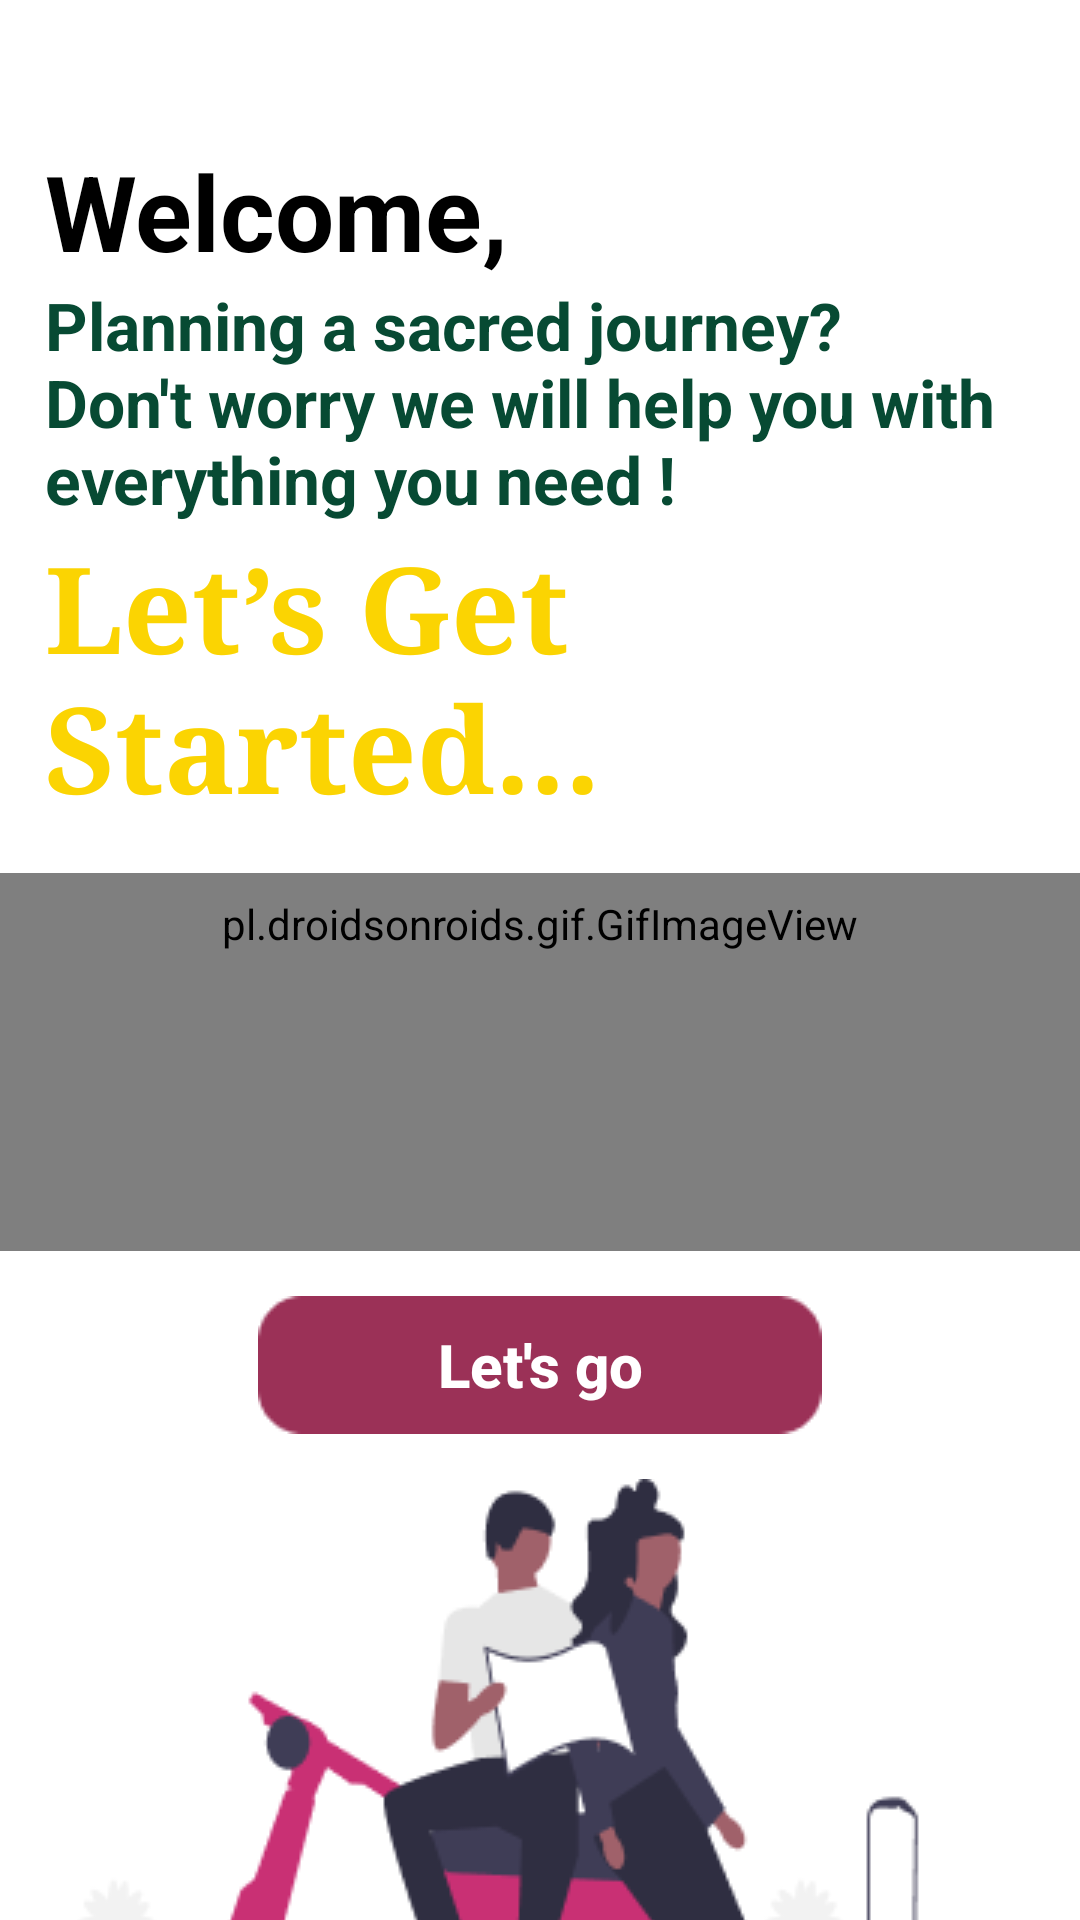

Android layout source for this screen:
<!-- AndroidManifest.xml: application theme Theme.NearbyPlaces -->
<!-- res/layout/activity_splash_screen.xml -->
<?xml version="1.0" encoding="utf-8"?>
<LinearLayout xmlns:android="http://schemas.android.com/apk/res/android"
    xmlns:app="http://schemas.android.com/apk/res-auto"
    xmlns:tools="http://schemas.android.com/tools"
    android:layout_width="match_parent"
    android:background="@color/white"
    android:layout_height="match_parent"

    android:orientation="vertical"
    tools:context=".SplashScreen">

    <LinearLayout
        android:layout_width="match_parent"
        android:layout_height="wrap_content"
        android:padding="15dp"
        android:orientation="vertical">
        <TextView
            android:id="@+id/textView"
            android:layout_width="wrap_content"
            android:layout_height="wrap_content"
            android:layout_marginTop="32dp"
            android:text="Welcome,"
            android:textColor="@color/black"
            android:textSize="35sp"
            android:textStyle="bold"/>

        <TextView
            android:id="@+id/textView2"
            android:layout_width="wrap_content"
            android:layout_height="wrap_content"
            android:text="@string/quoteApp"
            android:textColor="#074A33"
            android:textSize="22sp"
            android:textStyle="bold"/>

        <TextView
            android:id="@+id/textView3"
            android:layout_width="270dp"
            android:layout_height="wrap_content"
            android:layout_marginTop="1dp"
            android:fontFamily="serif"
            android:text="Let’s Get Started..."

            android:textColor="#FBD402"
            android:textSize="40sp"
            android:textStyle="bold" />

    </LinearLayout>

    <LinearLayout
        android:layout_width="match_parent"
        android:layout_height="match_parent"
        android:orientation="vertical"
        android:gravity="bottom">
        <LinearLayout
            android:layout_width="match_parent"
            android:layout_height="wrap_content"
            android:orientation="vertical"
            android:gravity="center">

            <pl.droidsonroids.gif.GifImageView
                android:layout_width="match_parent"
                android:layout_height="218dp"
                android:src="@drawable/catss"
                />

            <Button
                android:id="@+id/button11"
                android:layout_width="188dp"
                android:layout_height="46dp"
                android:background="@drawable/ripple_effect_bg"
                android:text="Let's go"
                android:textAllCaps="false"
                android:textColor="@color/white"
                android:textSize="20dp"
                android:layout_margin="15dp"
                android:textStyle="bold"
                />
            <ImageView
                android:id="@+id/imageView3"
                android:layout_width="328sp"
                android:layout_height="239sp"
                app:srcCompat="@drawable/bike" />

        </LinearLayout>


    </LinearLayout>




</LinearLayout>
<!-- resources referenced by this layout -->
<resources>
  <!-- drawable bike: png bitmap (drawable, 19161 bytes) -->
  <!-- drawable ripple_effect_bg (drawable) -->
  <?xml version="1.0" encoding="utf-8"?>
  <ripple xmlns:android="http://schemas.android.com/apk/res/android" android:color="@color/colorPrimary">
      <item android:drawable="@drawable/rectangle_1"/>
  </ripple>
  <string name="quoteApp">Planning a sacred journey? Don\'t worry we will help you with everything you need !</string>
  <style name="Theme.NearbyPlaces" parent="Theme.AppCompat.Light.NoActionBar">
          
          <item name="colorPrimary">@color/purple_200</item>
          <item name="colorPrimaryVariant">@color/pink</item>
          <item name="colorOnPrimary">@color/white</item>
          
          <item name="colorSecondary">@color/teal_200</item>
          <item name="colorSecondaryVariant">@color/teal_700</item>
          <item name="colorOnSecondary">@color/black</item>
          
          <item name="android:statusBarColor" tools:targetApi="l">?attr/colorPrimaryVariant</item>
          
          <item name="android:windowAnimationStyle">@null</item>
  
  
      </style>
  <!-- drawable rectangle_1: png bitmap (drawable-v24, 770 bytes) -->
  <!-- not gathered from this repository: default colours our renderer supplied (Android Studio template values) -->
  <color name="purple_200">#FFBB86FC</color>
  <color name="teal_200">#FF03DAC5</color>
  <color name="teal_700">#FF018786</color>
  <color name="black">#FF000000</color>
  <color name="white">#FFFFFFFF</color>
  <color name="colorPrimary">#FF6200EE</color>
</resources>
